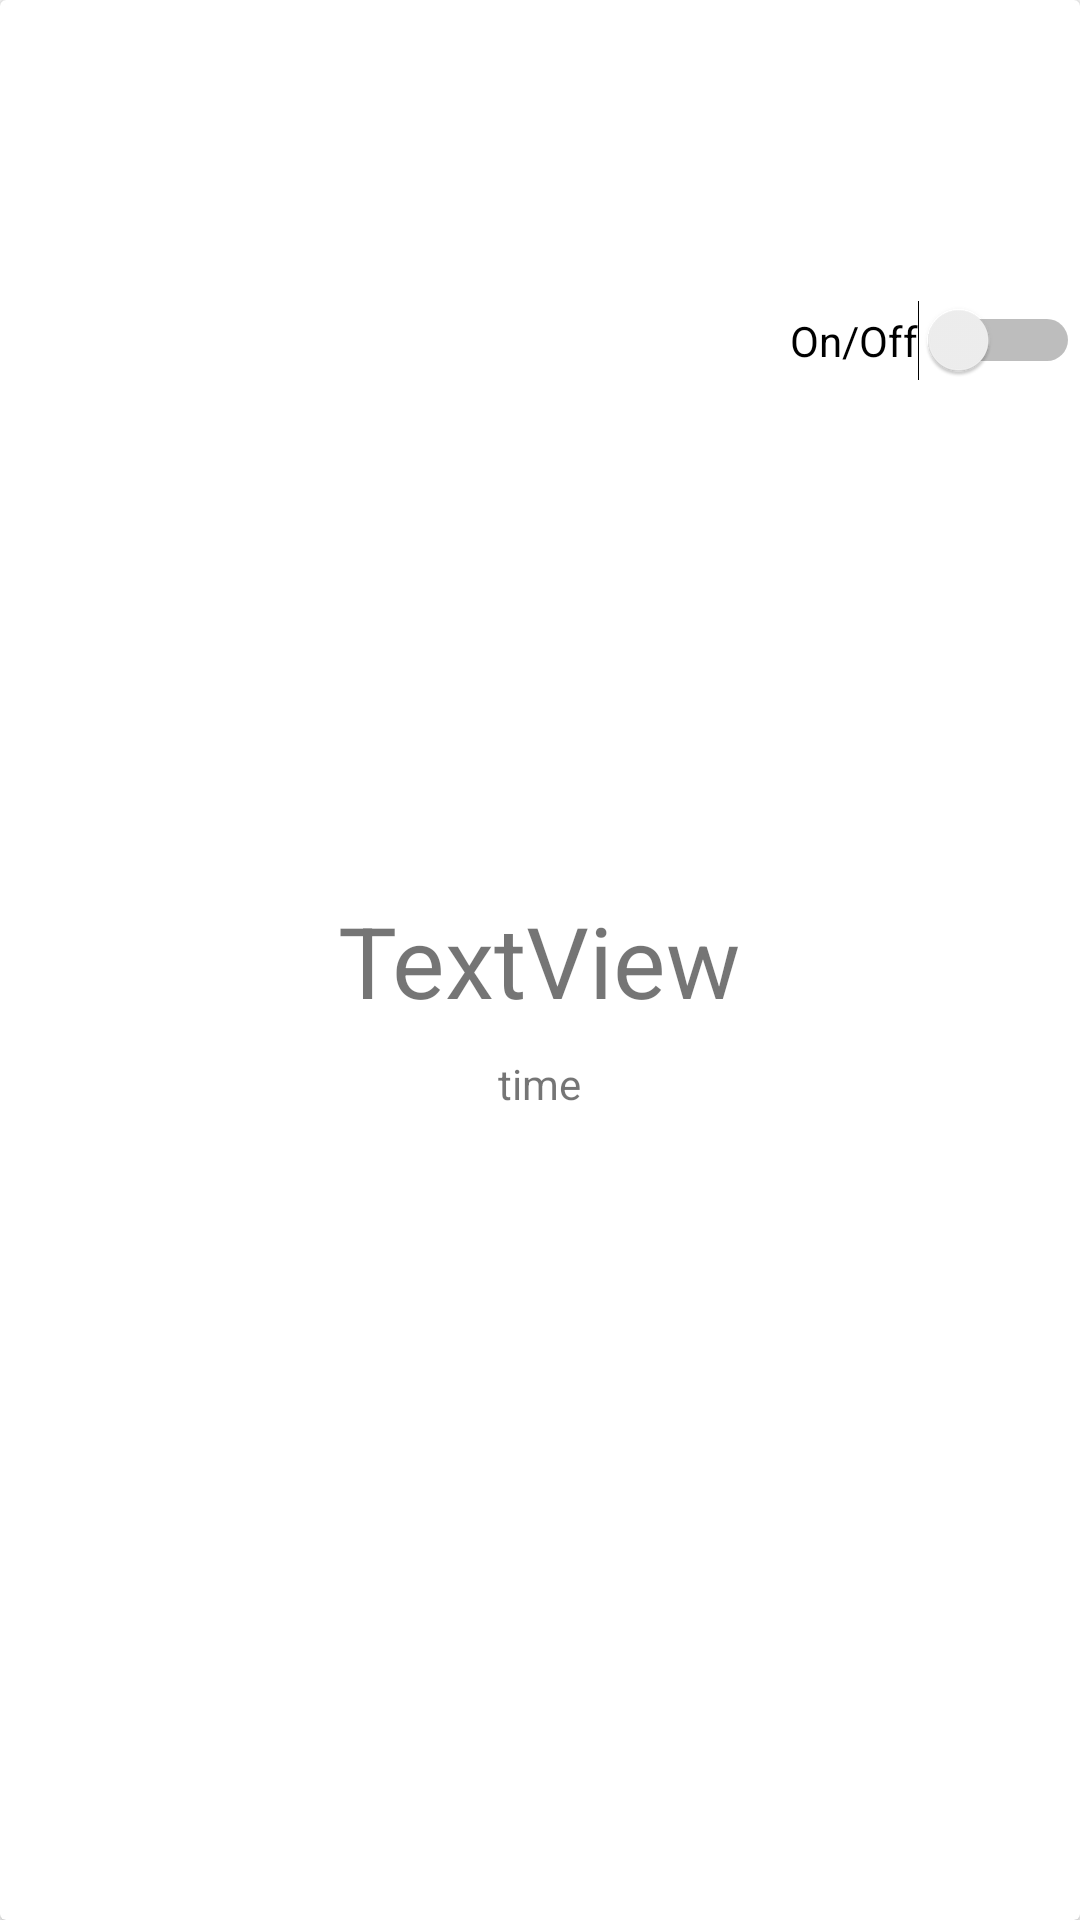

This screen was rendered from an Android layout file. Write that file and the resources it references.
<!-- AndroidManifest.xml: application theme AppTheme -->
<!-- res/layout/diet_plan_entry.xml -->
<?xml version="1.0" encoding="utf-8"?>
<android.support.v7.widget.CardView
    xmlns:android="http://schemas.android.com/apk/res/android"
    xmlns:app="http://schemas.android.com/apk/res-auto"
    android:layout_width="match_parent"
    android:layout_height="145dp"
    >

    <ImageView
        android:id="@+id/btn_delete_diet_plan"
        android:layout_width="59dp"
        android:layout_height="27dp"
        app:srcCompat="@drawable/delete_arrow" />

    <TextView
        android:id="@+id/txt_food_choice"
        android:layout_width="wrap_content"
        android:layout_gravity="center"
        android:layout_height="wrap_content"
        android:text="TextView"
        android:textSize="16pt" />

    <TextView
        android:id="@+id/txt_notification_time"
        android:layout_width="wrap_content"
        android:layout_height="wrap_content"
        android:layout_gravity="center"
        android:layout_marginTop="20pt"
        android:text="time"/>

    <Switch
        android:id="@+id/switch_on_off"
        android:layout_width="wrap_content"
        android:layout_height="wrap_content"


        android:layout_gravity="right"
        android:layout_marginTop="100dp"
        android:text="On/Off" />
</android.support.v7.widget.CardView>
<!-- resources referenced by this layout -->
<resources>
  <style name="AppTheme" parent="Theme.AppCompat.Light">
          
          <item name="colorPrimary">@color/colorPrimary</item>
          <item name="colorPrimaryDark">@color/colorPrimaryDark</item>
          <item name="colorAccent">@color/colorAccent</item>
      </style>
  <color name="colorPrimary">#008577</color>
  <color name="colorPrimaryDark">#b70f0a</color>
  <color name="colorAccent">#D81B60</color>
</resources>
